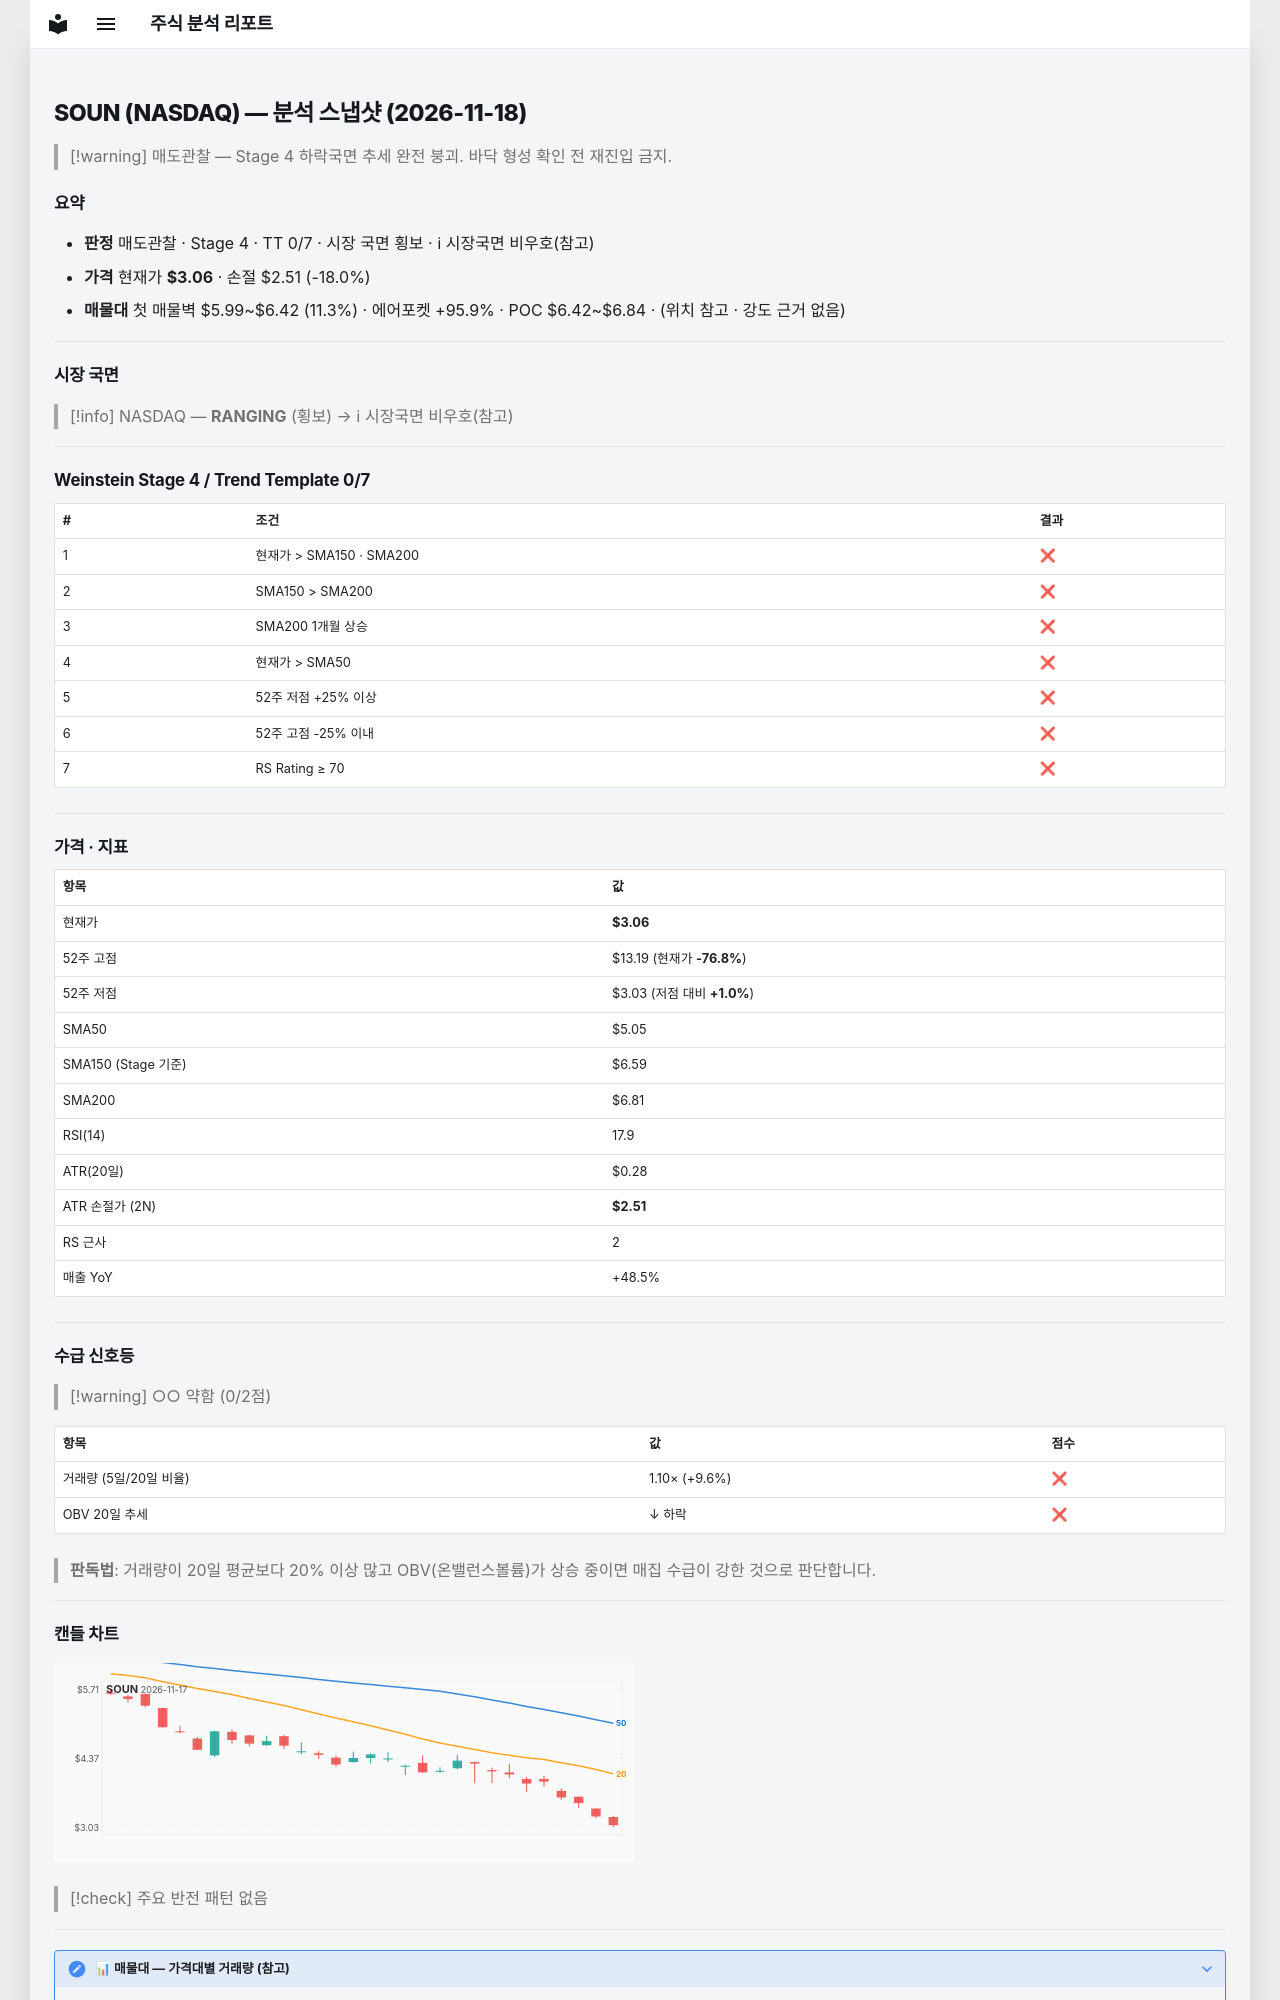

repository: soloandco/stock-reports · page: snapshots/SOUN-2026-11-18/index.html · generator: mkdocs

---
type: analysis-snapshot
title: SOUN 분석 스냅샷
ticker: SOUN
market: NASDAQ
created: 2026-11-18
updated: 2026-11-18
bar-date: 2026-11-17
verdict: 매도관찰
real-rr: 9.29
sma50-gap-pct: -39.4
weekly-position: 저항대아래
weekly-overhead-price: 8.19
weekly-overhead-pct: 167.6
stage: 4
trend-template-score: 0
tt-max: 7
ma-set: sma-50-150-200
price: 3.059999942779541
stop-price: 2.5079426452855023
market-regime: RANGING
supply-demand-score: 0/2
supply-demand-label: 약함
status: tracking
tags:
  - stock-agent
  - watchlist
  - SOUN
  - analysis
related:
  - "[[analysis-template]]"
---

# SOUN (NASDAQ) — 분석 스냅샷 (2026-11-18)

> [!warning] 매도관찰 — Stage 4 하락국면
> 추세 완전 붕괴. 바닥 형성 확인 전 재진입 금지.

## 요약

- **판정** 매도관찰 · Stage 4 · TT 0/7 · 시장 국면 횡보 · ℹ 시장국면 비우호(참고)
- **가격** 현재가 **$3.06** · 손절 $2.51 (-18.0%)
- **매물대** 첫 매물벽 $5.99~$6.42 (11.3%) · 에어포켓 +95.9% · POC $6.42~$6.84 · (위치 참고 · 강도 근거 없음)

---

## 시장 국면

> [!info] NASDAQ — **RANGING** (횡보) → ℹ 시장국면 비우호(참고)

---

## Weinstein Stage 4 / Trend Template 0/7

| # | 조건 | 결과 |
|---|------|------|
| 1 | 현재가 > SMA150 · SMA200 | ❌ |
| 2 | SMA150 > SMA200 | ❌ |
| 3 | SMA200 1개월 상승 | ❌ |
| 4 | 현재가 > SMA50 | ❌ |
| 5 | 52주 저점 +25% 이상 | ❌ |
| 6 | 52주 고점 -25% 이내 | ❌ |
| 7 | RS Rating ≥ 70 | ❌ |

---

## 가격 · 지표

| 항목 | 값 |
|------|---|
| 현재가 | **$3.06** |
| 52주 고점 | $13.19 (현재가 **-76.8%**) |
| 52주 저점 | $3.03 (저점 대비 **+1.0%**) |
| SMA50 | $5.05 |
| SMA150 (Stage 기준) | $6.59 |
| SMA200 | $6.81 |
| RSI(14) | 17.9 |
| ATR(20일) | $0.28 |
| ATR 손절가 (2N) | **$2.51** |
| RS 근사 | 2 |
| 매출 YoY | +48.5% |

---
## 수급 신호등

> [!warning] ○○ 약함 (0/2점)

| 항목 | 값 | 점수 |
|------|------|------|
| 거래량 (5일/20일 비율) | 1.10× (+9.6%) | ❌ |
| OBV 20일 추세 | ↓ 하락 | ❌ |

> **판독법**: 거래량이 20일 평균보다 20% 이상 많고 OBV(온밸런스볼륨)가 상승 중이면 매집 수급이 강한 것으로 판단합니다.

---
